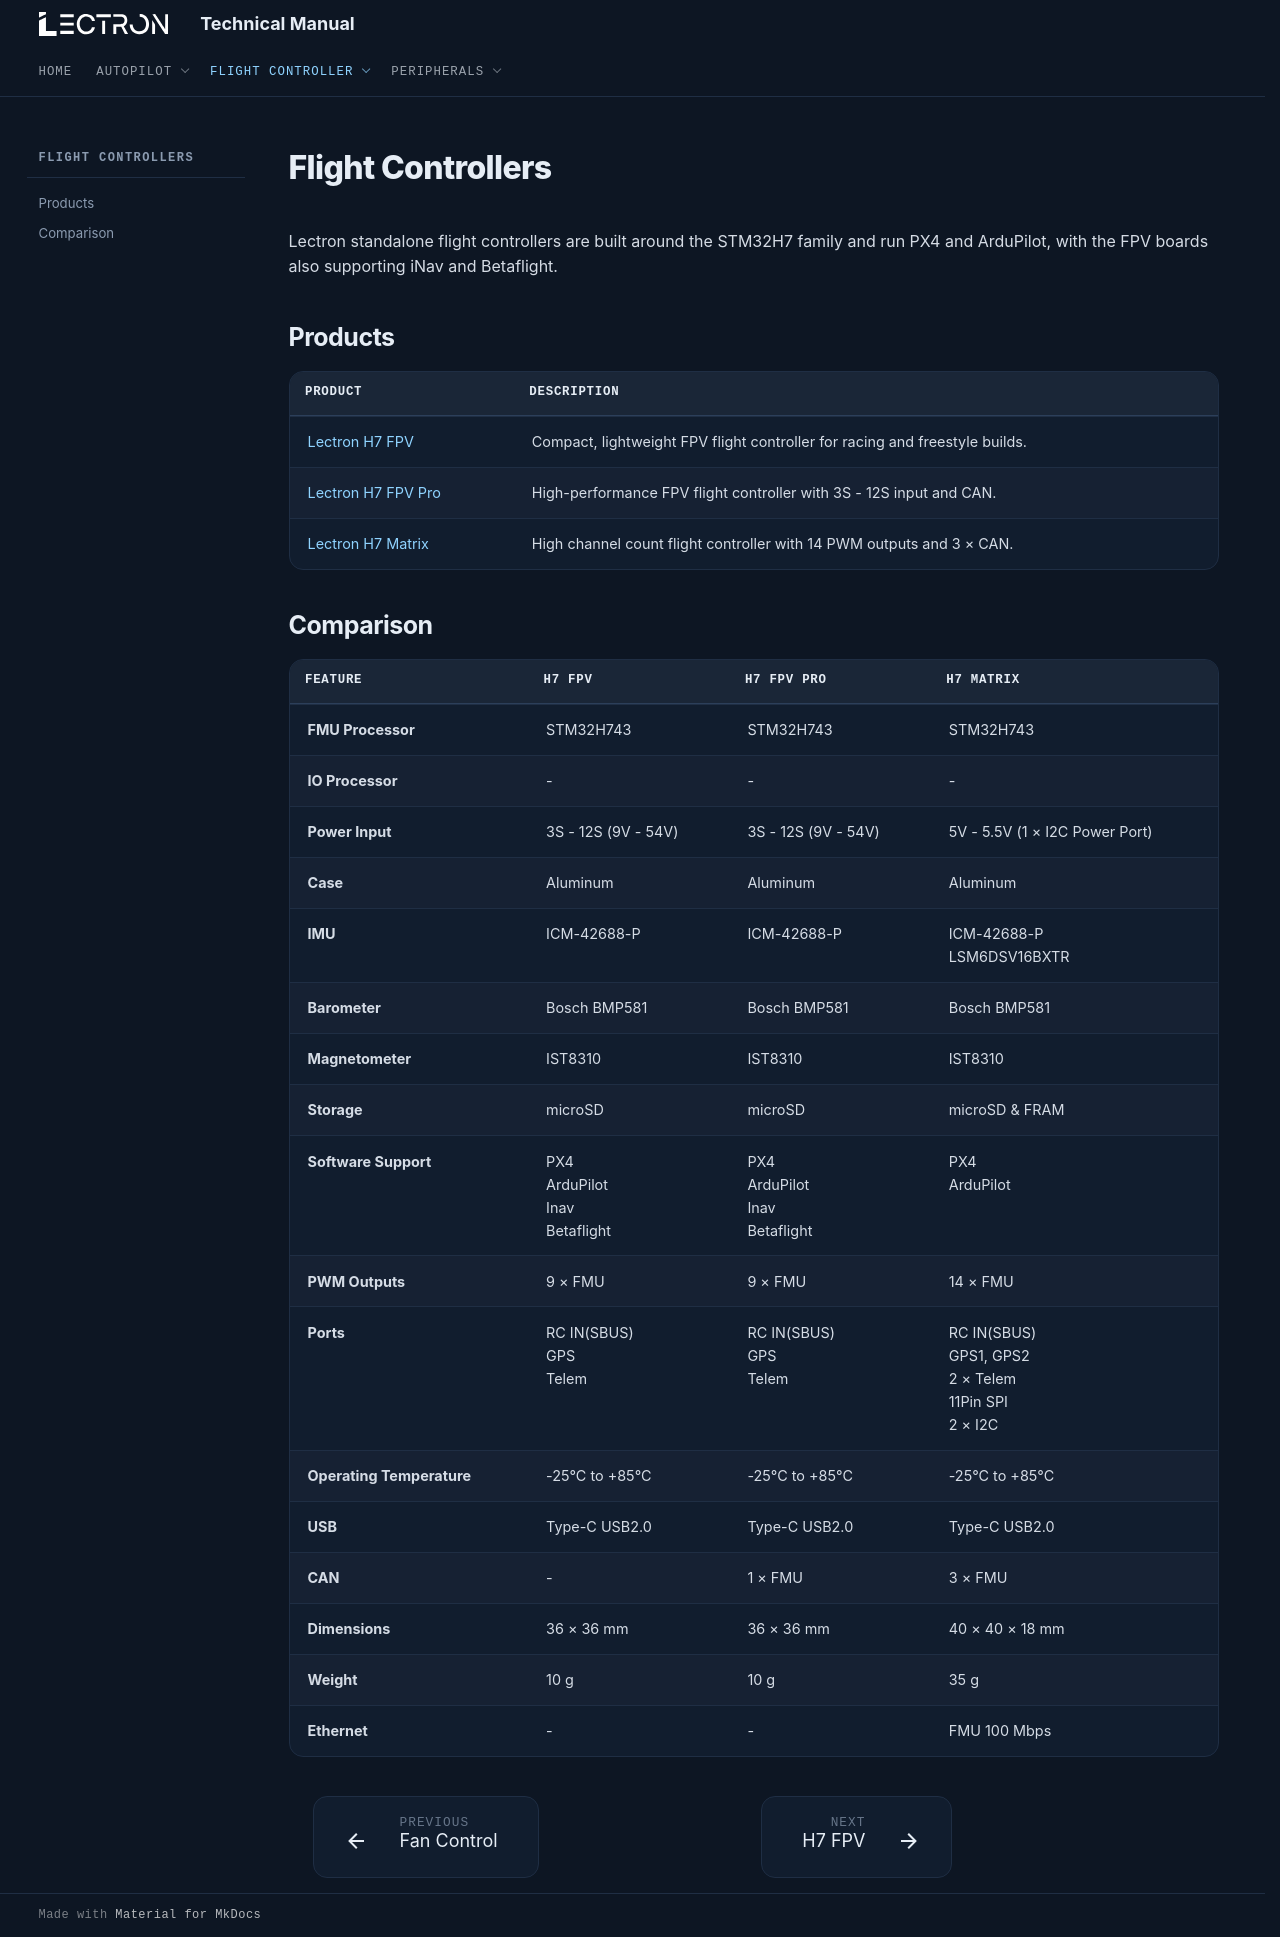

repository: lectronuser/Lectron-Doc-Center · page: md/flight-controller/index.html · generator: mkdocs

# Flight Controllers

Lectron standalone flight controllers are built around the STM32H7 family and run PX4 and ArduPilot, with the FPV boards also supporting iNav and Betaflight.

## **Products**

| Product | Description |
| --- | --- |
| [Lectron H7 FPV](../h7-fpv/index.md) | Compact, lightweight FPV flight controller for racing and freestyle builds. |
| [Lectron H7 FPV Pro](../h7-fpv-pro/index.md) | High-performance FPV flight controller with 3S - 12S input and CAN. |
| [Lectron H7 Matrix](../h7-matrix/index.md) | High channel count flight controller with 14 PWM outputs and 3 × CAN. |

## **Comparison**

| Feature | H7 FPV | H7 FPV Pro | H7 Matrix |
| --- | --- | --- | --- |
| **FMU Processor** | STM32H743 | STM32H743 | STM32H743 |
| **IO Processor** | - | - | - |
| **Power Input** | 3S - 12S (9V - 54V) | 3S - 12S (9V - 54V) | 5V - 5.5V (1 × I2C Power Port) |
| **Case** | Aluminum | Aluminum | Aluminum |
| **IMU** | ICM-42688-P | ICM-42688-P | ICM-42688-P<br>LSM6DSV16BXTR |
| **Barometer** | Bosch BMP581 | Bosch BMP581 | Bosch BMP581 |
| **Magnetometer** | IST8310 | IST8310 | IST8310 |
| **Storage** | microSD | microSD | microSD & FRAM |
| **Software Support** | PX4<br>ArduPilot<br>Inav<br>Betaflight | PX4<br>ArduPilot<br>Inav<br>Betaflight | PX4<br>ArduPilot |
| **PWM Outputs** | 9 × FMU | 9 × FMU | 14 × FMU |
| **Ports** | RC IN(SBUS)<br>GPS<br>Telem | RC IN(SBUS)<br>GPS<br>Telem | RC IN(SBUS)<br>GPS1, GPS2<br>2 × Telem<br>11Pin SPI<br>2 × I2C |
| **Operating Temperature** | -25°C to +85°C | -25°C to +85°C | -25°C to +85°C |
| **USB** | Type-C USB2.0 | Type-C USB2.0 | Type-C USB2.0 |
| **CAN** | - | 1 × FMU | 3 × FMU |
| **Dimensions** | 36 × 36 mm | 36 × 36 mm | 40 × 40 × 18 mm |
| **Weight** | 10 g | 10 g | 35 g |
| **Ethernet** | - | - | FMU 100 Mbps |
